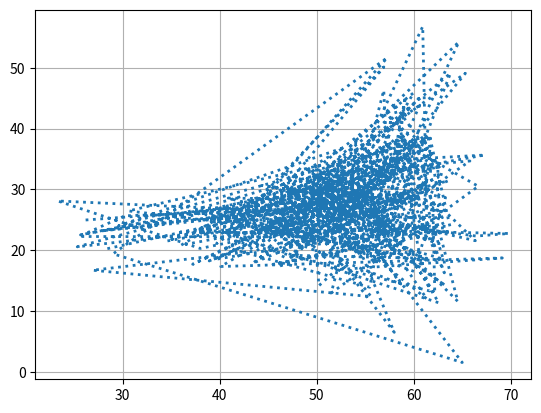

The matplotlib source for this figure:
import numpy as np
from numpy.random import multivariate_normal as gaussian


# Classe 1, subclasse 1
means1_1 = np.array([60, 30])
cov1_1 = np.diag(np.array([9, 144]))

# Classe 1, subclasse 2
means1_2 = np.array([52, 30])
cov1_2 = np.diag(np.array([9, 9]))

# Classe 2
means2 = np.array([45, 22])
cov2 = np.diag(np.array([100, 9]))


def gendata(order=False):
    """Gera os dados, salvado-os no data.txt.

    Caso order seja true, Order.txt salva a posição original dos dados,
    antes de embaralhar.
    """
    data1_1 = gaussian(means1_1, cov1_1, 100)
    data1_2 = gaussian(means1_2, cov1_2, 100)
    data2 = gaussian(means2, cov2, 100)
    data = np.concatenate((data1_1, data1_2, data2))
    if not order:
        np.random.shuffle(data)
        return data
    order = np.array(range(300))
    np.random.shuffle(order)
    shuffled_data = data[order]
    np.savetxt('order.txt', order)
    np.savetxt('data.txt', shuffled_data)
    return shuffled_data, order


if __name__ == '__main__':
    import matplotlib.pyplot as plt

    data = gendata()

    plt.grid(True)
    plt.plot(data.T[0], data.T[1], linestyle=':', linewidth=2)
    plt.show()
